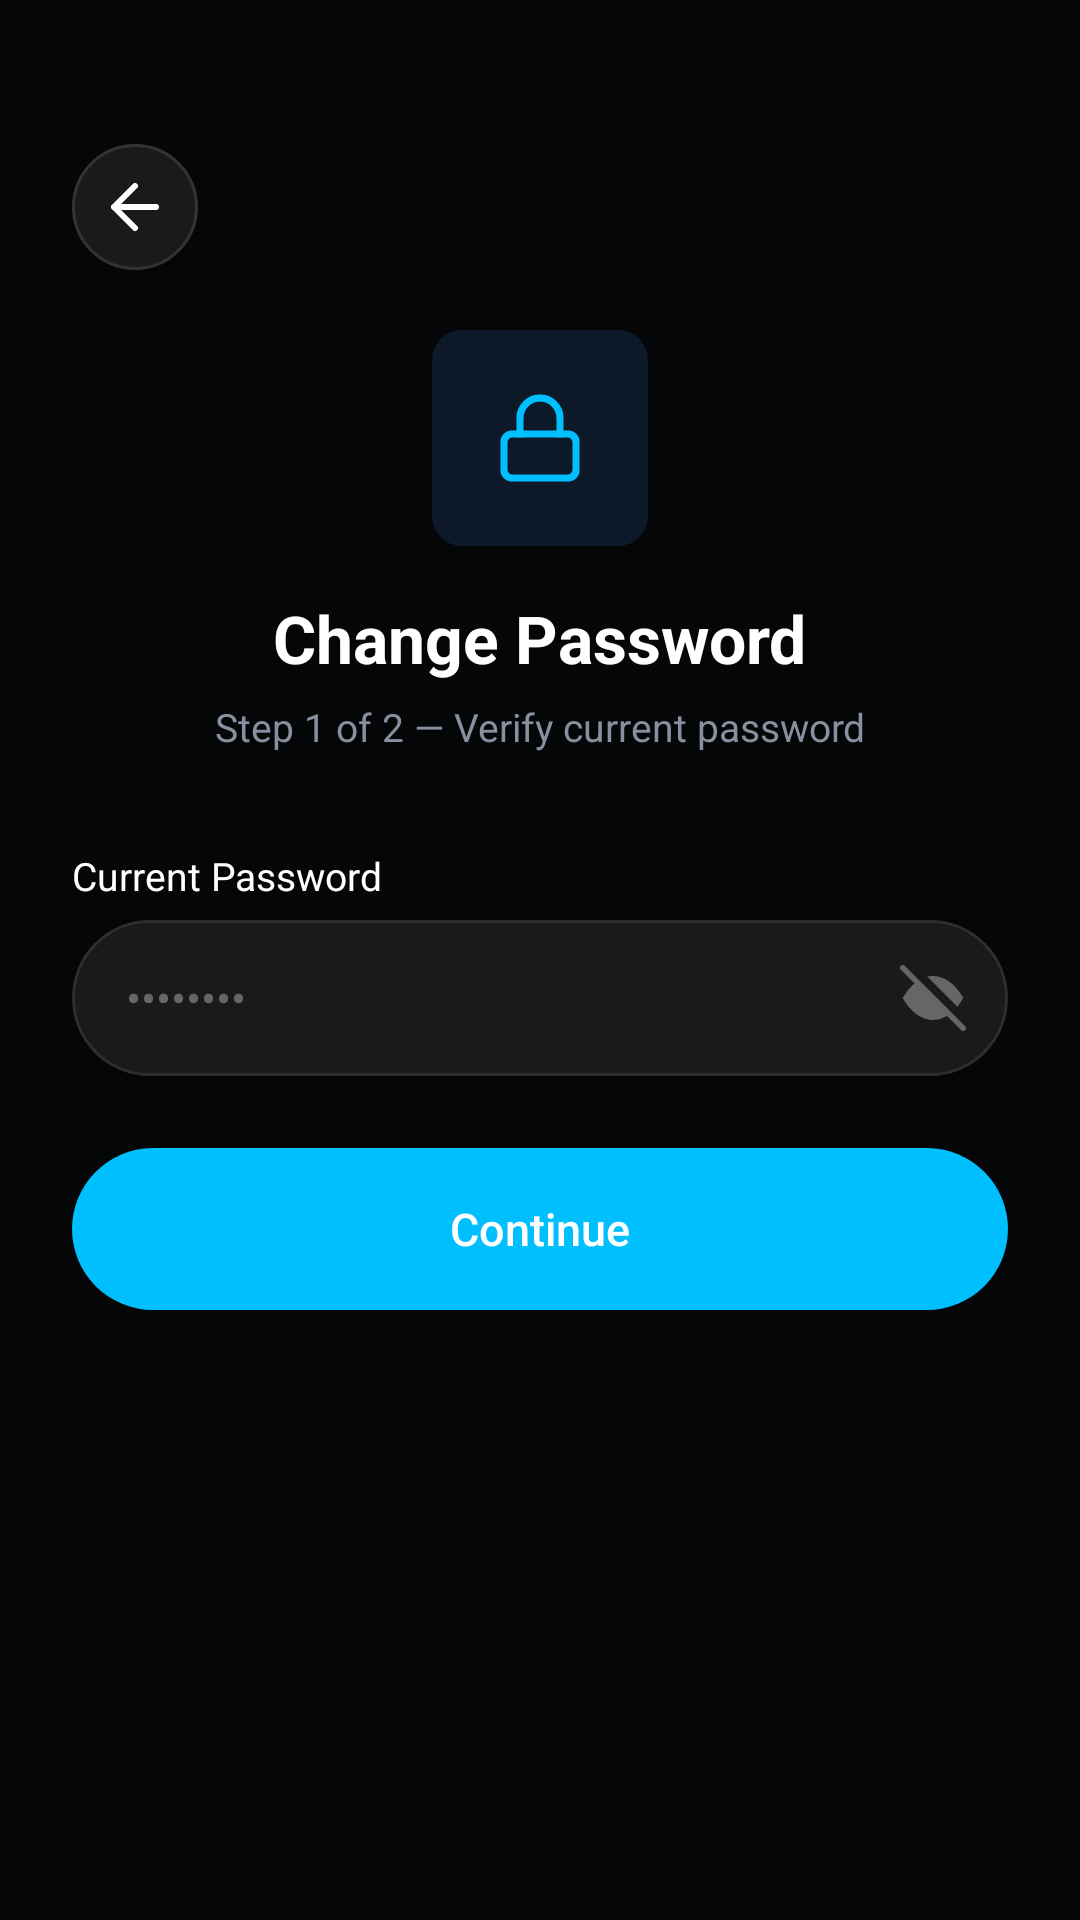

Here is an Android app screen rendered from its layout file. Give the layout XML and the strings, colors and styles it references.
<!-- AndroidManifest.xml: activity theme Theme.HookahDrop.Main -->
<!-- res/layout/activity_change_password.xml -->
<?xml version="1.0" encoding="utf-8"?>
<ScrollView xmlns:android="http://schemas.android.com/apk/res/android"
    xmlns:app="http://schemas.android.com/apk/res-auto"
    android:layout_width="match_parent" android:layout_height="match_parent"
    android:background="@color/bg_screen" android:fillViewport="true">

    <androidx.constraintlayout.widget.ConstraintLayout
        android:layout_width="match_parent" android:layout_height="wrap_content"
        android:paddingHorizontal="24dp" android:paddingBottom="48dp">

        
        <ImageButton android:id="@+id/btnBack"
            android:layout_width="42dp" android:layout_height="42dp"
            android:background="@drawable/bg_back_button"
            android:src="@drawable/ic_arrow_back"
            android:contentDescription="Back" android:padding="10dp"
            app:layout_constraintTop_toTopOf="parent"
            app:layout_constraintStart_toStartOf="parent"
            android:layout_marginTop="48dp"/>

        
        <FrameLayout android:id="@+id/iconWrap"
            android:layout_width="72dp" android:layout_height="72dp"
            android:background="@drawable/bg_menu_icon"
            app:layout_constraintTop_toBottomOf="@id/btnBack"
            app:layout_constraintStart_toStartOf="parent"
            app:layout_constraintEnd_toEndOf="parent"
            android:layout_marginTop="20dp">
            <ImageView android:layout_width="32dp" android:layout_height="32dp"
                android:layout_gravity="center" android:src="@drawable/ic_lock"
                android:contentDescription="Lock"/>
        </FrameLayout>

        
        <TextView android:id="@+id/tvTitle"
            android:layout_width="wrap_content" android:layout_height="wrap_content"
            android:text="Change Password"
            android:textColor="@color/white" android:textSize="22sp" android:textStyle="bold"
            app:layout_constraintTop_toBottomOf="@id/iconWrap"
            app:layout_constraintStart_toStartOf="parent"
            app:layout_constraintEnd_toEndOf="parent"
            android:layout_marginTop="16dp"/>

        
        <TextView android:id="@+id/tvStep"
            android:layout_width="wrap_content" android:layout_height="wrap_content"
            android:text="Step 1 of 2 — Verify current password"
            android:textColor="@color/text_secondary" android:textSize="13sp"
            app:layout_constraintTop_toBottomOf="@id/tvTitle"
            app:layout_constraintStart_toStartOf="parent"
            app:layout_constraintEnd_toEndOf="parent"
            android:layout_marginTop="6dp"/>

        
        <LinearLayout android:id="@+id/stepA"
            android:layout_width="match_parent" android:layout_height="wrap_content"
            android:orientation="vertical"
            app:layout_constraintTop_toBottomOf="@id/tvStep"
            app:layout_constraintStart_toStartOf="parent"
            app:layout_constraintEnd_toEndOf="parent"
            android:layout_marginTop="32dp">

            <TextView android:layout_width="match_parent" android:layout_height="wrap_content"
                android:text="Current Password" android:textColor="@color/white"
                android:textSize="13sp" android:layout_marginBottom="6dp"/>

            <FrameLayout android:layout_width="match_parent" android:layout_height="52dp">
                <EditText android:id="@+id/etCurrentPassword"
                    android:layout_width="match_parent" android:layout_height="match_parent"
                    android:background="@drawable/bg_input_field"
                    android:hint="••••••••" android:textColorHint="@color/hint_color"
                    android:textColor="@color/white" android:inputType="textPassword"
                    android:paddingHorizontal="18dp" android:paddingEnd="52dp"
                    android:textSize="15sp"/>
                <ImageView android:id="@+id/ivEyeA"
                    android:layout_width="22dp" android:layout_height="22dp"
                    android:layout_gravity="center_vertical|end"
                    android:layout_marginEnd="14dp"
                    android:src="@drawable/ic_eye_off" android:contentDescription="Show"/>
            </FrameLayout>

            <TextView android:id="@+id/tvErrorA"
                android:layout_width="match_parent" android:layout_height="wrap_content"
                android:textColor="#EF4444" android:textSize="12sp"
                android:visibility="gone" android:layout_marginTop="6dp"/>

            <Button android:id="@+id/btnContinue"
                android:layout_width="match_parent" android:layout_height="54dp"
                android:text="Continue" android:textSize="15sp"
                android:textColor="@color/white" android:background="@drawable/bg_button_gold"
                android:textAllCaps="false" android:layout_marginTop="24dp"/>
        </LinearLayout>

        
        <LinearLayout android:id="@+id/stepB"
            android:layout_width="match_parent" android:layout_height="wrap_content"
            android:orientation="vertical" android:visibility="gone"
            app:layout_constraintTop_toBottomOf="@id/tvStep"
            app:layout_constraintStart_toStartOf="parent"
            app:layout_constraintEnd_toEndOf="parent"
            android:layout_marginTop="32dp">

            <TextView android:layout_width="match_parent" android:layout_height="wrap_content"
                android:text="New Password" android:textColor="@color/white"
                android:textSize="13sp" android:layout_marginBottom="6dp"/>

            <FrameLayout android:layout_width="match_parent" android:layout_height="52dp"
                android:layout_marginBottom="6dp">
                <EditText android:id="@+id/etNewPassword"
                    android:layout_width="match_parent" android:layout_height="match_parent"
                    android:background="@drawable/bg_input_field"
                    android:hint="Min. 8 characters" android:textColorHint="@color/hint_color"
                    android:textColor="@color/white" android:inputType="textPassword"
                    android:paddingHorizontal="18dp" android:paddingEnd="52dp"
                    android:textSize="15sp"/>
                <ImageView android:id="@+id/ivEyeB1"
                    android:layout_width="22dp" android:layout_height="22dp"
                    android:layout_gravity="center_vertical|end" android:layout_marginEnd="14dp"
                    android:src="@drawable/ic_eye_off" android:contentDescription="Show"/>
            </FrameLayout>

            
            <ProgressBar android:id="@+id/strengthBar"
                android:layout_width="match_parent" android:layout_height="4dp"
                style="?android:attr/progressBarStyleHorizontal"
                android:max="4" android:progress="0"
                android:progressTint="@color/accent_cyan"
                android:progressBackgroundTint="@color/card_border"
                android:layout_marginBottom="4dp"/>

            <TextView android:id="@+id/tvStrength"
                android:layout_width="match_parent" android:layout_height="wrap_content"
                android:textSize="11sp" android:textColor="@color/text_secondary"
                android:layout_marginBottom="14dp"/>

            <TextView android:layout_width="match_parent" android:layout_height="wrap_content"
                android:text="Confirm New Password" android:textColor="@color/white"
                android:textSize="13sp" android:layout_marginBottom="6dp"/>

            <FrameLayout android:layout_width="match_parent" android:layout_height="52dp">
                <EditText android:id="@+id/etConfirmNewPassword"
                    android:layout_width="match_parent" android:layout_height="match_parent"
                    android:background="@drawable/bg_input_field"
                    android:hint="Repeat new password" android:textColorHint="@color/hint_color"
                    android:textColor="@color/white" android:inputType="textPassword"
                    android:paddingHorizontal="18dp" android:paddingEnd="52dp"
                    android:textSize="15sp"/>
                <ImageView android:id="@+id/ivEyeB2"
                    android:layout_width="22dp" android:layout_height="22dp"
                    android:layout_gravity="center_vertical|end" android:layout_marginEnd="14dp"
                    android:src="@drawable/ic_eye_off" android:contentDescription="Show"/>
            </FrameLayout>

            <TextView android:id="@+id/tvErrorB"
                android:layout_width="match_parent" android:layout_height="wrap_content"
                android:textColor="#EF4444" android:textSize="12sp"
                android:visibility="gone" android:layout_marginTop="6dp"/>

            <Button android:id="@+id/btnSave"
                android:layout_width="match_parent" android:layout_height="54dp"
                android:text="Save Password" android:textSize="15sp"
                android:textColor="@color/white" android:background="@drawable/bg_button_gold"
                android:textAllCaps="false" android:layout_marginTop="24dp"/>
        </LinearLayout>

    </androidx.constraintlayout.widget.ConstraintLayout>
</ScrollView>
<!-- resources referenced by this layout -->
<resources>
  <color name="accent_cyan">#00BFFF</color>
  <color name="bg_screen">#050608</color>
  <color name="card_border">#252A30</color>
  <color name="hint_color">#666666</color>
  <color name="text_secondary">#8A8FA0</color>
  <color name="white">#FFFFFFFF</color>
  <!-- drawable bg_back_button (drawable) -->
  <?xml version="1.0" encoding="utf-8"?>
  <shape xmlns:android="http://schemas.android.com/apk/res/android"
      android:shape="oval">
      <solid android:color="#1A1A1A" />
      <stroke
          android:width="1dp"
          android:color="#333333" />
  </shape>
  <!-- drawable bg_input_field (drawable) -->
  <?xml version="1.0" encoding="utf-8"?>
  <shape xmlns:android="http://schemas.android.com/apk/res/android"
      android:shape="rectangle">
      <solid android:color="@color/input_bg" />
      <stroke
          android:width="1dp"
          android:color="@color/input_border" />
      <corners android:radius="50dp" />
  </shape>
  <!-- drawable bg_menu_icon (drawable) -->
  <?xml version="1.0" encoding="utf-8"?>
  <shape xmlns:android="http://schemas.android.com/apk/res/android"
      android:shape="rectangle">
      <solid android:color="#0D1828"/>
      <corners android:radius="10dp"/>
  </shape>
  <!-- drawable ic_arrow_back (drawable) -->
  <?xml version="1.0" encoding="utf-8"?>
  <vector xmlns:android="http://schemas.android.com/apk/res/android"
      android:width="24dp"
      android:height="24dp"
      android:viewportWidth="24"
      android:viewportHeight="24">
      <path
          android:strokeWidth="2"
          android:strokeColor="@color/white"
          android:strokeLineCap="round"
          android:strokeLineJoin="round"
          android:pathData="M19,12H5M12,19l-7,-7 7,-7" />
  </vector>
  <!-- drawable ic_eye_off (drawable) -->
  <?xml version="1.0" encoding="utf-8"?>
  <vector xmlns:android="http://schemas.android.com/apk/res/android"
      android:width="24dp"
      android:height="24dp"
      android:viewportWidth="24"
      android:viewportHeight="24">
      <path
          android:fillColor="@color/hint_color"
          android:pathData="M17.94,17.94A10.07,10.07 0,0 1,12 20c-7,0 -11,-8 -11,-8a18.45,18.45 0,0 1,5.06 -5.94M9.9,4.24A9.12,9.12 0,0 1,12 4c7,0 11,8 11,8a18.5,18.5 0,0 1,-2.16 3.19m-6.72,-1.07a3,3 0,1 1,-4.24 -4.24"/>
      <path
          android:strokeWidth="2"
          android:strokeColor="@color/hint_color"
          android:strokeLineCap="round"
          android:pathData="M1,1 L23,23"/>
  </vector>
  <style name="Theme.HookahDrop.Main" parent="Theme.HookahDrop">
          <item name="android:windowBackground">@color/bg_screen</item>
          <item name="colorSurface">@color/card_bg</item>
          <item name="android:navigationBarColor">#0C0E13</item>
          <item name="android:windowActivityTransitions">true</item>
          <item name="android:windowContentTransitions">true</item>
          <item name="android:windowAllowEnterTransitionOverlap">true</item>
          <item name="android:windowAllowReturnTransitionOverlap">true</item>
          <item name="android:windowAnimationStyle">@style/NavAnimationStyle</item>
      </style>
  <color name="input_bg">#1A1A1A</color>
  <color name="input_border">#2E2E2E</color>
  <color name="card_bg">#101216</color>
  <style name="NavAnimationStyle" parent="@android:style/Animation.Activity">
          <item name="android:activityOpenEnterAnimation">@anim/window_anim_enter</item>
          <item name="android:activityOpenExitAnimation">@anim/window_anim_exit</item>
          <item name="android:activityCloseEnterAnimation">@anim/nav_back_enter</item>
          <item name="android:activityCloseExitAnimation">@anim/nav_back_exit</item>
      </style>
  <color name="accent_cyan_dim">#0080AA</color>
  <color name="neon_blue">#00CFFF</color>
  <color name="bg_dark">#0A0A0A</color>
  <color name="black">#FF000000</color>
</resources>
